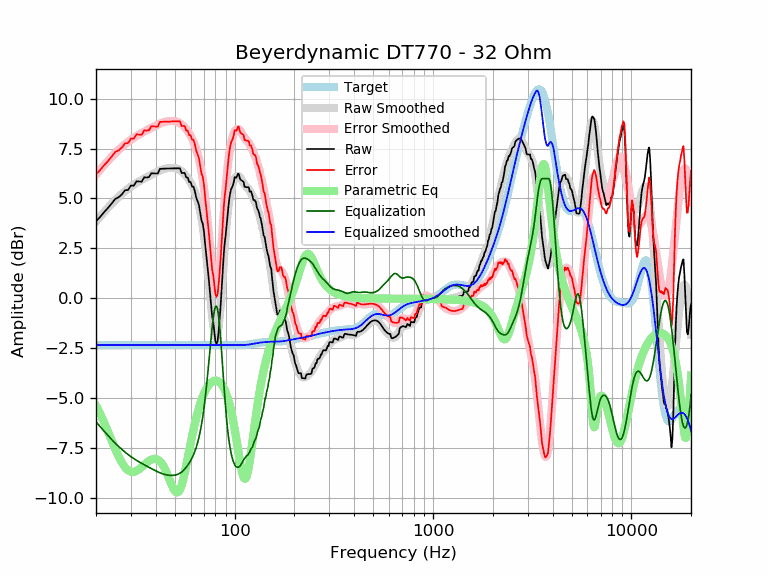

Data behind this chart, as committed beside it:
frequency, raw, error, smoothed, error_smoothed, equalization, parametric_eq, equalized_raw, equalized_smoothed, target
20, 3.85, 6.21, 3.84, 6.20, -6.20, -5.39, -2.34, -2.35, -2.35
21, 4.08, 6.43, 4.09, 6.44, -6.44, -5.80, -2.37, -2.35, -2.35
22, 4.32, 6.67, 4.32, 6.68, -6.68, -6.24, -2.36, -2.35, -2.35
23, 4.53, 6.88, 4.54, 6.89, -6.89, -6.70, -2.36, -2.35, -2.35
24, 4.75, 7.10, 4.74, 7.09, -7.09, -7.14, -2.34, -2.35, -2.35
25, 4.98, 7.33, 4.92, 7.27, -7.27, -7.56, -2.29, -2.35, -2.35
26, 5.06, 7.41, 5.08, 7.43, -7.43, -7.94, -2.38, -2.35, -2.35
27, 5.20, 7.55, 5.23, 7.58, -7.58, -8.25, -2.38, -2.35, -2.35
28, 5.41, 7.76, 5.37, 7.72, -7.72, -8.48, -2.31, -2.35, -2.35
29, 5.42, 7.78, 5.49, 7.84, -7.84, -8.63, -2.41, -2.35, -2.35
30, 5.65, 8.00, 5.59, 7.95, -7.95, -8.70, -2.30, -2.35, -2.35
31, 5.64, 7.99, 5.69, 8.04, -8.04, -8.71, -2.40, -2.35, -2.35
32, 5.86, 8.21, 5.78, 8.13, -8.13, -8.66, -2.27, -2.35, -2.35
33, 5.85, 8.20, 5.86, 8.21, -8.21, -8.57, -2.36, -2.35, -2.35
34, 5.84, 8.19, 5.93, 8.28, -8.28, -8.47, -2.44, -2.35, -2.35
35, 6.06, 8.41, 6.00, 8.35, -8.35, -8.35, -2.29, -2.35, -2.35
36, 6.05, 8.40, 6.07, 8.42, -8.42, -8.25, -2.37, -2.35, -2.35
37, 6.07, 8.42, 6.13, 8.48, -8.48, -8.16, -2.41, -2.35, -2.35
38, 6.26, 8.61, 6.19, 8.54, -8.54, -8.09, -2.28, -2.35, -2.35
39, 6.26, 8.61, 6.25, 8.60, -8.60, -8.06, -2.34, -2.35, -2.35
40, 6.25, 8.61, 6.30, 8.66, -8.66, -8.06, -2.40, -2.35, -2.35
41, 6.25, 8.61, 6.36, 8.71, -8.71, -8.10, -2.45, -2.35, -2.35
42, 6.49, 8.84, 6.40, 8.76, -8.76, -8.18, -2.27, -2.35, -2.35
43, 6.49, 8.84, 6.44, 8.79, -8.79, -8.30, -2.30, -2.35, -2.35
44, 6.50, 8.85, 6.48, 8.83, -8.83, -8.46, -2.33, -2.35, -2.35
45, 6.50, 8.85, 6.50, 8.85, -8.85, -8.66, -2.35, -2.35, -2.35
46, 6.50, 8.86, 6.52, 8.87, -8.87, -8.88, -2.37, -2.35, -2.35
47, 6.51, 8.86, 6.53, 8.88, -8.88, -9.11, -2.38, -2.35, -2.35
48, 6.51, 8.86, 6.53, 8.89, -8.89, -9.33, -2.38, -2.35, -2.35
49, 6.51, 8.86, 6.53, 8.88, -8.88, -9.53, -2.37, -2.35, -2.35
50, 6.51, 8.86, 6.52, 8.87, -8.87, -9.67, -2.36, -2.35, -2.35
51, 6.51, 8.86, 6.50, 8.85, -8.85, -9.74, -2.34, -2.35, -2.35
52, 6.51, 8.86, 6.47, 8.82, -8.82, -9.72, -2.31, -2.35, -2.35
53, 6.51, 8.86, 6.42, 8.77, -8.77, -9.60, -2.26, -2.35, -2.35
54, 6.28, 8.63, 6.37, 8.72, -8.72, -9.39, -2.44, -2.35, -2.35
55, 6.28, 8.63, 6.30, 8.65, -8.65, -9.11, -2.37, -2.35, -2.35
56, 6.28, 8.63, 6.21, 8.57, -8.57, -8.77, -2.29, -2.35, -2.35
57, 6.05, 8.40, 6.12, 8.48, -8.48, -8.40, -2.42, -2.35, -2.35
58, 6.05, 8.40, 6.02, 8.37, -8.37, -8.02, -2.32, -2.35, -2.35
59, 5.82, 8.17, 5.91, 8.26, -8.26, -7.64, -2.44, -2.35, -2.35
60, 5.82, 8.17, 5.79, 8.14, -8.14, -7.27, -2.32, -2.35, -2.35
61, 5.59, 7.95, 5.65, 8.00, -8.00, -6.91, -2.41, -2.35, -2.35
62, 5.59, 7.95, 5.50, 7.85, -7.85, -6.58, -2.26, -2.35, -2.35
63, 5.37, 7.72, 5.32, 7.68, -7.68, -6.28, -2.31, -2.35, -2.35
64, 5.04, 7.40, 5.13, 7.48, -7.48, -6.00, -2.43, -2.35, -2.35
65, 4.87, 7.22, 4.90, 7.25, -7.25, -5.74, -2.39, -2.35, -2.35
66, 4.69, 7.04, 4.64, 6.99, -6.99, -5.51, -2.30, -2.35, -2.35
67, 4.30, 6.65, 4.34, 6.70, -6.70, -5.30, -2.40, -2.35, -2.35
68, 3.91, 6.26, 4.00, 6.35, -6.35, -5.11, -2.45, -2.35, -2.35
69, 3.74, 6.10, 3.61, 5.96, -5.96, -4.94, -2.22, -2.35, -2.35
70, 3.35, 5.71, 3.17, 5.52, -5.52, -4.79, -2.16, -2.35, -2.35
71, 2.69, 5.04, 2.67, 5.02, -5.02, -4.66, -2.33, -2.35, -2.35
72, 2.12, 4.48, 2.12, 4.47, -4.47, -4.54, -2.35, -2.35, -2.35
73, 1.56, 3.92, 1.53, 3.88, -3.88, -4.45, -2.32, -2.35, -2.35
74, 0.99, 3.34, 0.91, 3.26, -3.26, -4.36, -2.27, -2.35, -2.35
75, 0.36, 2.71, 0.28, 2.63, -2.63, -4.29, -2.27, -2.35, -2.35
76, -0.32, 2.03, -0.33, 2.02, -2.02, -4.23, -2.34, -2.35, -2.35
77, -0.92, 1.43, -0.89, 1.46, -1.46, -4.19, -2.38, -2.35, -2.35
78, -1.21, 1.15, -1.37, 0.98, -0.98, -4.16, -2.19, -2.35, -2.35
79, -1.71, 0.64, -1.73, 0.62, -0.62, -4.14, -2.34, -2.35, -2.35
... 553 more rows
